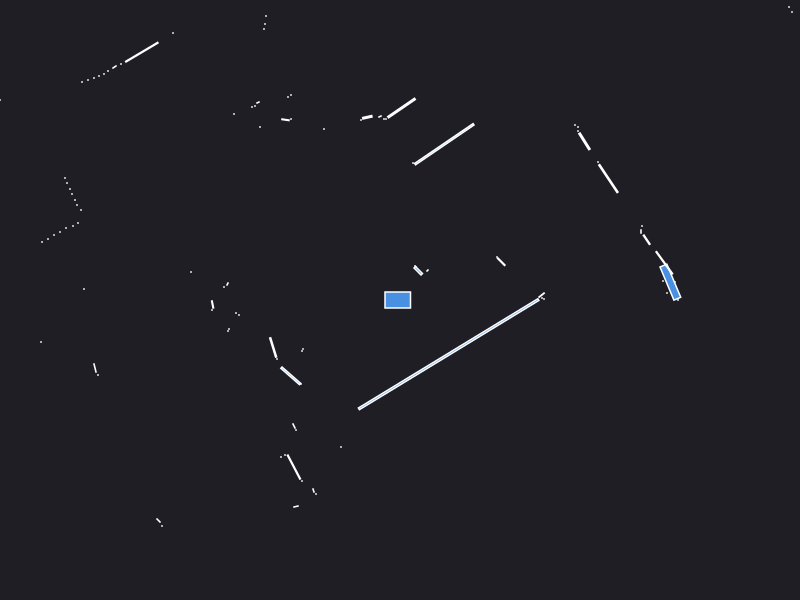

The file beside this chart, header and first rows:
0.000000	0.000000	0.049500
2.68	0.15	0.000441
2.78	0.000000	0.000441
2.67	0.07	0.000441
2.75	0.18	0.000441
1.44	0.01	0.000441
1.42	0.02	0.000441
1.416	0.04878	0.004493
2.63	0.19	0.000441
2.704	0.1786	0.08638
2.643	0.3722	0.04543
2.467	0.6027	0.009963
2.41	0.685	0.001050
2.42	0.74	0.000441
1.012	0.3825	0.009025
0.97	0.43	0.000441
2.084	1.214	0.06386
1.98	1.38	0.000441
3.92	2.88	0.000441
3.89	2.93	0.000441
1.845	1.587	0.02491
1.78	1.69	0.000441
1.78	1.73	0.000441
1.75	1.75	0.000441
0.275	0.295	0.000943
0.16	0.33	0.000441
0.1825	0.2925	0.01103
0.15	0.34	0.000441
0.443	1.558	0.2651
0.13	1.37	0.000441
0.01524	1.92	0.06395
-0.14	1.81	0.000441
-0.16	1.81	0.000441
-0.2	1.835	0.001250
-0.3266	1.827	0.006211
-0.39	1.8	0.000441
-1.225	3.83	0.002880
-1.29	3.8	0.000441
-1.33	3.77	0.000441
-1.61	4.2	0.000441
-0.76	1.71	0.000441
-1.34	2.84	0.000441
-1.35	2.76	0.000441
-1.36	2.71	0.000441
-1.09	2.05	0.000441
-1.12	2.03	0.000441
-1.09	1.81	0.000441
-1.145	1.802	0.003232
-1.42	1.975	0.001250
-1.45	1.94	0.000441
-1.48	1.93	0.000441
-1.4	1.73	0.000441
-2.27	2.67	0.000441
-1.66	1.86	0.000441
-2.582	2.478	0.07443
-2.79	2.36	0.000441
-2.855	2.33	0.002064
-2.92	2.29	0.000441
-2.96	2.26	0.000441
-3.01	2.24	0.000441
-3.06	2.22	0.000441
... 59 more rows
